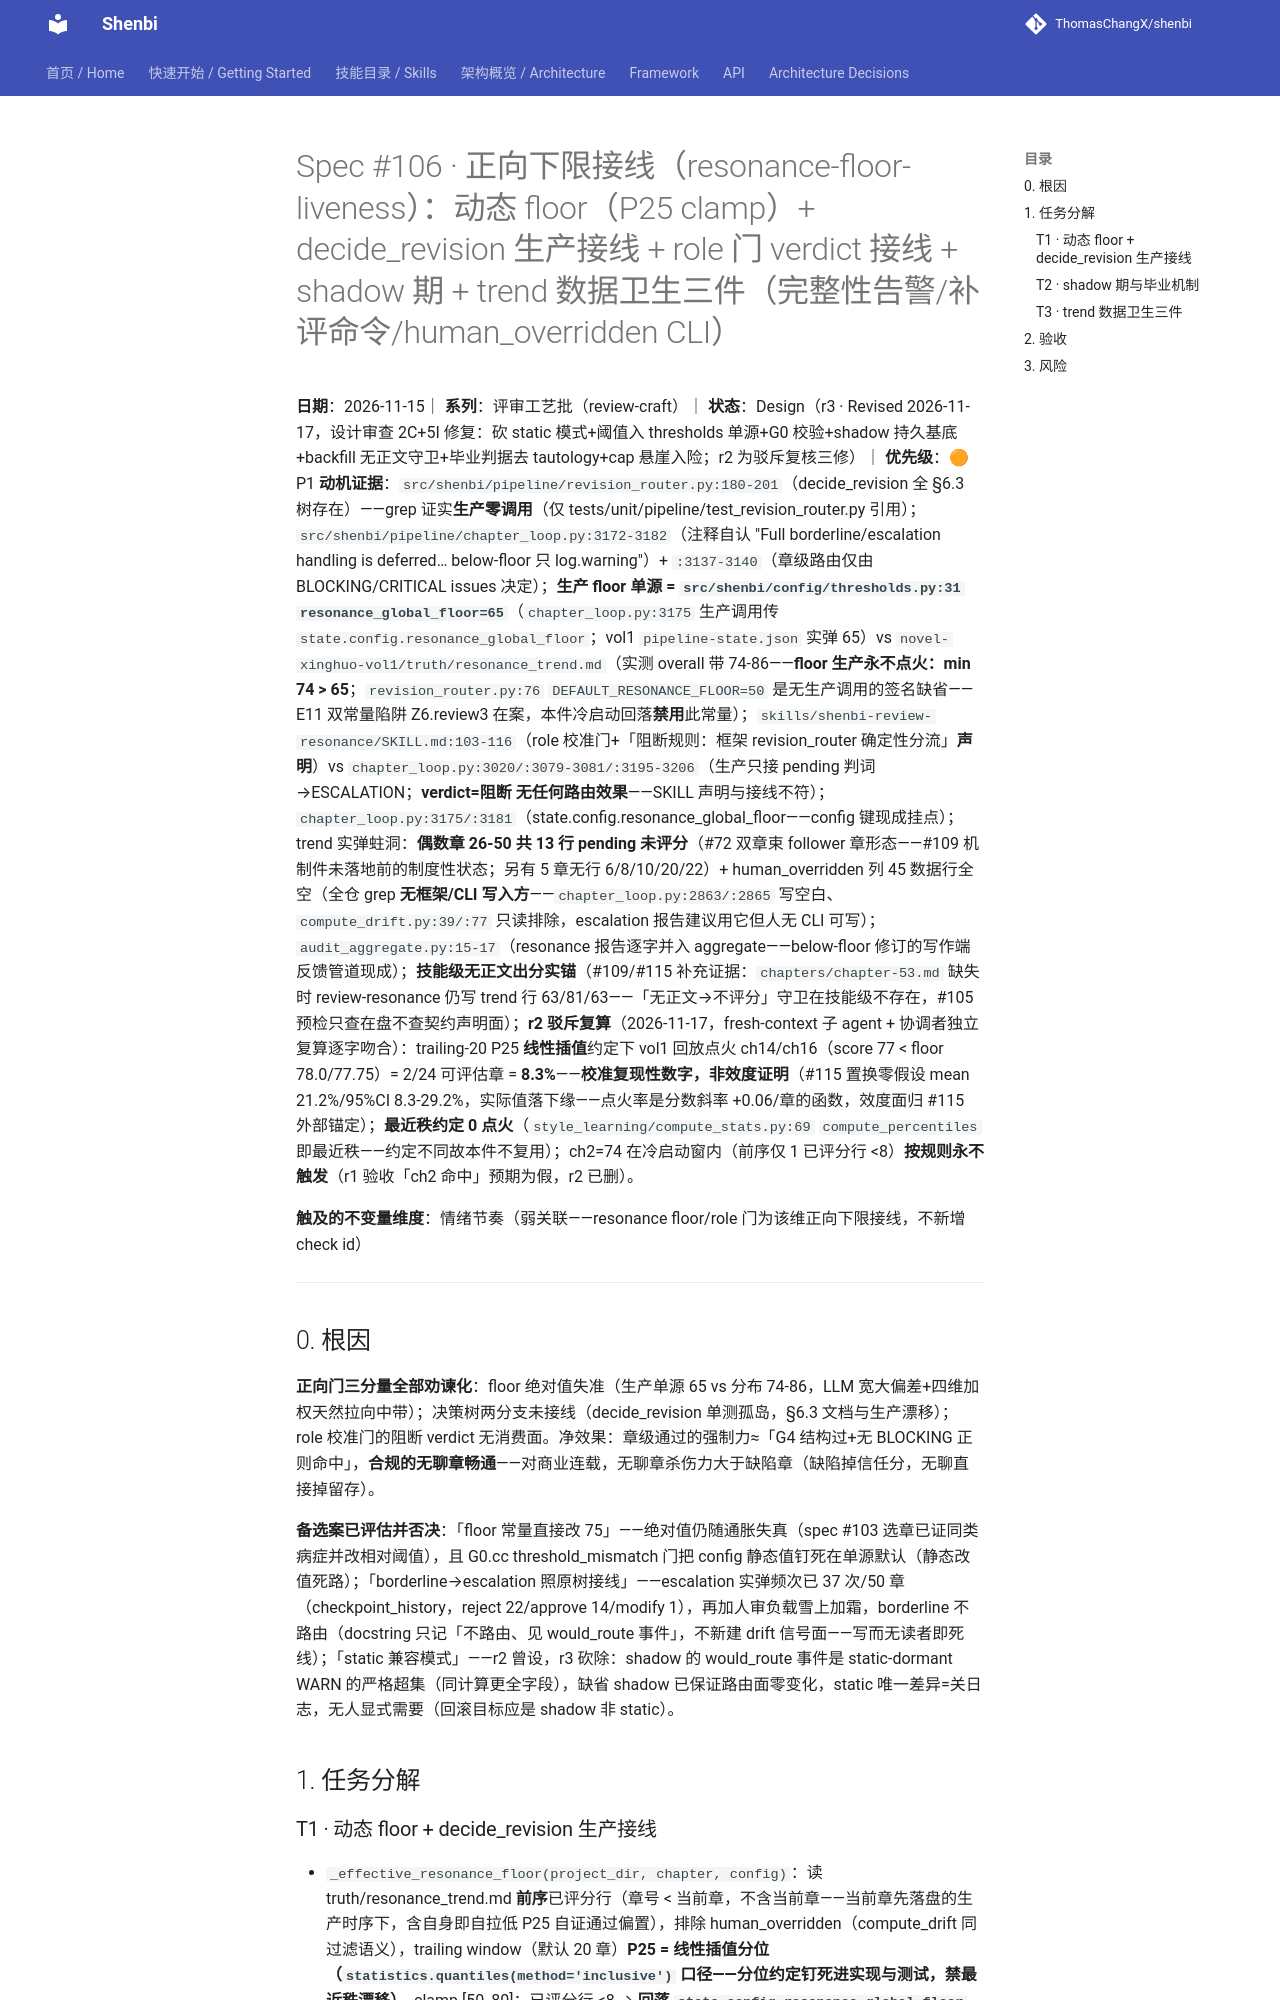

repository: ThomasChangX/shenbi · page: superpowers/specs/archive/2026-11-15-spec106-resonance-floor-liveness/index.html · generator: mkdocs

# Spec #106 · 正向下限接线（resonance-floor-liveness）：动态 floor（P25 clamp）+ decide_revision 生产接线 + role 门 verdict 接线 + shadow 期 + trend 数据卫生三件（完整性告警/补评命令/human_overridden CLI）

**日期**：2026-11-15｜ **系列**：评审工艺批（review-craft）｜ **状态**：Design（r3 · Revised 2026-11-17，设计审查 2C+5I 修复：砍 static 模式+阈值入 thresholds 单源+G0 校验+shadow 持久基底+backfill 无正文守卫+毕业判据去 tautology+cap 悬崖入险；r2 为驳斥复核三修）｜ **优先级**：🟠 P1
**动机证据**：`src/shenbi/pipeline/revision_router.py:180-201`（decide_revision 全 §6.3 树存在）——grep 证实**生产零调用**（仅 tests/unit/pipeline/test_revision_router.py 引用）；`src/shenbi/pipeline/chapter_loop.py:3172-3182`（注释自认 "Full borderline/escalation handling is deferred… below-floor 只 log.warning"）+ `:3137-3140`（章级路由仅由 BLOCKING/CRITICAL issues 决定）；**生产 floor 单源 = `src/shenbi/config/thresholds.py:31` `resonance_global_floor=65`**（`chapter_loop.py:3175` 生产调用传 `state.config.resonance_global_floor`；vol1 `pipeline-state.json` 实弹 65）vs `novel-xinghuo-vol1/truth/resonance_trend.md`（实测 overall 带 74-86——**floor 生产永不点火：min 74 > 65**；`revision_router.py:76` `DEFAULT_RESONANCE_FLOOR=50` 是无生产调用的签名缺省——E11 双常量陷阱 Z6.review3 在案，本件冷启动回落**禁用**此常量）；`skills/shenbi-review-resonance/SKILL.md:103-116`（role 校准门+「阻断规则：框架 revision_router 确定性分流」**声明**）vs `chapter_loop.py:3020/:3079-3081/:3195-3206`（生产只接 pending 判词→ESCALATION；**verdict=阻断 无任何路由效果**——SKILL 声明与接线不符）；`chapter_loop.py:3175/:3181`（state.config.resonance_global_floor——config 键现成挂点）；trend 实弹蛀洞：**偶数章 26-50 共 13 行 pending 未评分**（#72 双章束 follower 章形态——#109 机制件未落地前的制度性状态；另有 5 章无行 6/8/10/20/22）+ human_overridden 列 45 数据行全空（全仓 grep **无框架/CLI 写入方**——`chapter_loop.py:2863/:2865` 写空白、`compute_drift.py:39/:77` 只读排除，escalation 报告建议用它但人无 CLI 可写）；`audit_aggregate.py:15-17`（resonance 报告逐字并入 aggregate——below-floor 修订的写作端反馈管道现成）；**技能级无正文出分实锚**（#109/#115 补充证据：`chapters/chapter-53.md` 缺失时 review-resonance 仍写 trend 行 63/81/63——「无正文→不评分」守卫在技能级不存在，#105 预检只查在盘不查契约声明面）；**r2 驳斥复算**（2026-11-17，fresh-context 子 agent + 协调者独立复算逐字吻合）：trailing-20 P25 **线性插值**约定下 vol1 回放点火 ch14/ch16（score 77 < floor 78.0/77.75）= 2/24 可评估章 = **8.3%**——**校准复现性数字，非效度证明**（#115 置换零假设 mean 21.2%/95%CI 8.3-29.2%，实际值落下缘——点火率是分数斜率 +0.06/章的函数，效度面归 #115 外部锚定）；**最近秩约定 0 点火**（`style_learning/compute_stats.py:69` `compute_percentiles` 即最近秩——约定不同故本件不复用）；ch2=74 在冷启动窗内（前序仅 1 已评分行 <8）**按规则永不触发**（r1 验收「ch2 命中」预期为假，r2 已删）。

**触及的不变量维度**：情绪节奏（弱关联——resonance floor/role 门为该维正向下限接线，不新增 check id）

---

## 0. 根因

**正向门三分量全部劝谏化**：floor 绝对值失准（生产单源 65 vs 分布 74-86，LLM 宽大偏差+四维加权天然拉向中带）；决策树两分支未接线（decide_revision 单测孤岛，§6.3 文档与生产漂移）；role 校准门的阻断 verdict 无消费面。净效果：章级通过的强制力≈「G4 结构过+无 BLOCKING 正则命中」，**合规的无聊章畅通**——对商业连载，无聊章杀伤力大于缺陷章（缺陷掉信任分，无聊直接掉留存）。

**备选案已评估并否决**：「floor 常量直接改 75」——绝对值仍随通胀失真（spec #103 选章已证同类病症并改相对阈值），且 G0.cc threshold_mismatch 门把 config 静态值钉死在单源默认（静态改值死路）；「borderline→escalation 照原树接线」——escalation 实弹频次已 37 次/50 章（checkpoint_history，reject 22/approve 14/modify 1），再加人审负载雪上加霜，borderline 不路由（docstring 只记「不路由、见 would_route 事件」，不新建 drift 信号面——写而无读者即死线）；「static 兼容模式」——r2 曾设，r3 砍除：shadow 的 would_route 事件是 static-dormant WARN 的严格超集（同计算更全字段），缺省 shadow 已保证路由面零变化，static 唯一差异=关日志，无人显式需要（回滚目标应是 shadow 非 static）。

## 1. 任务分解
